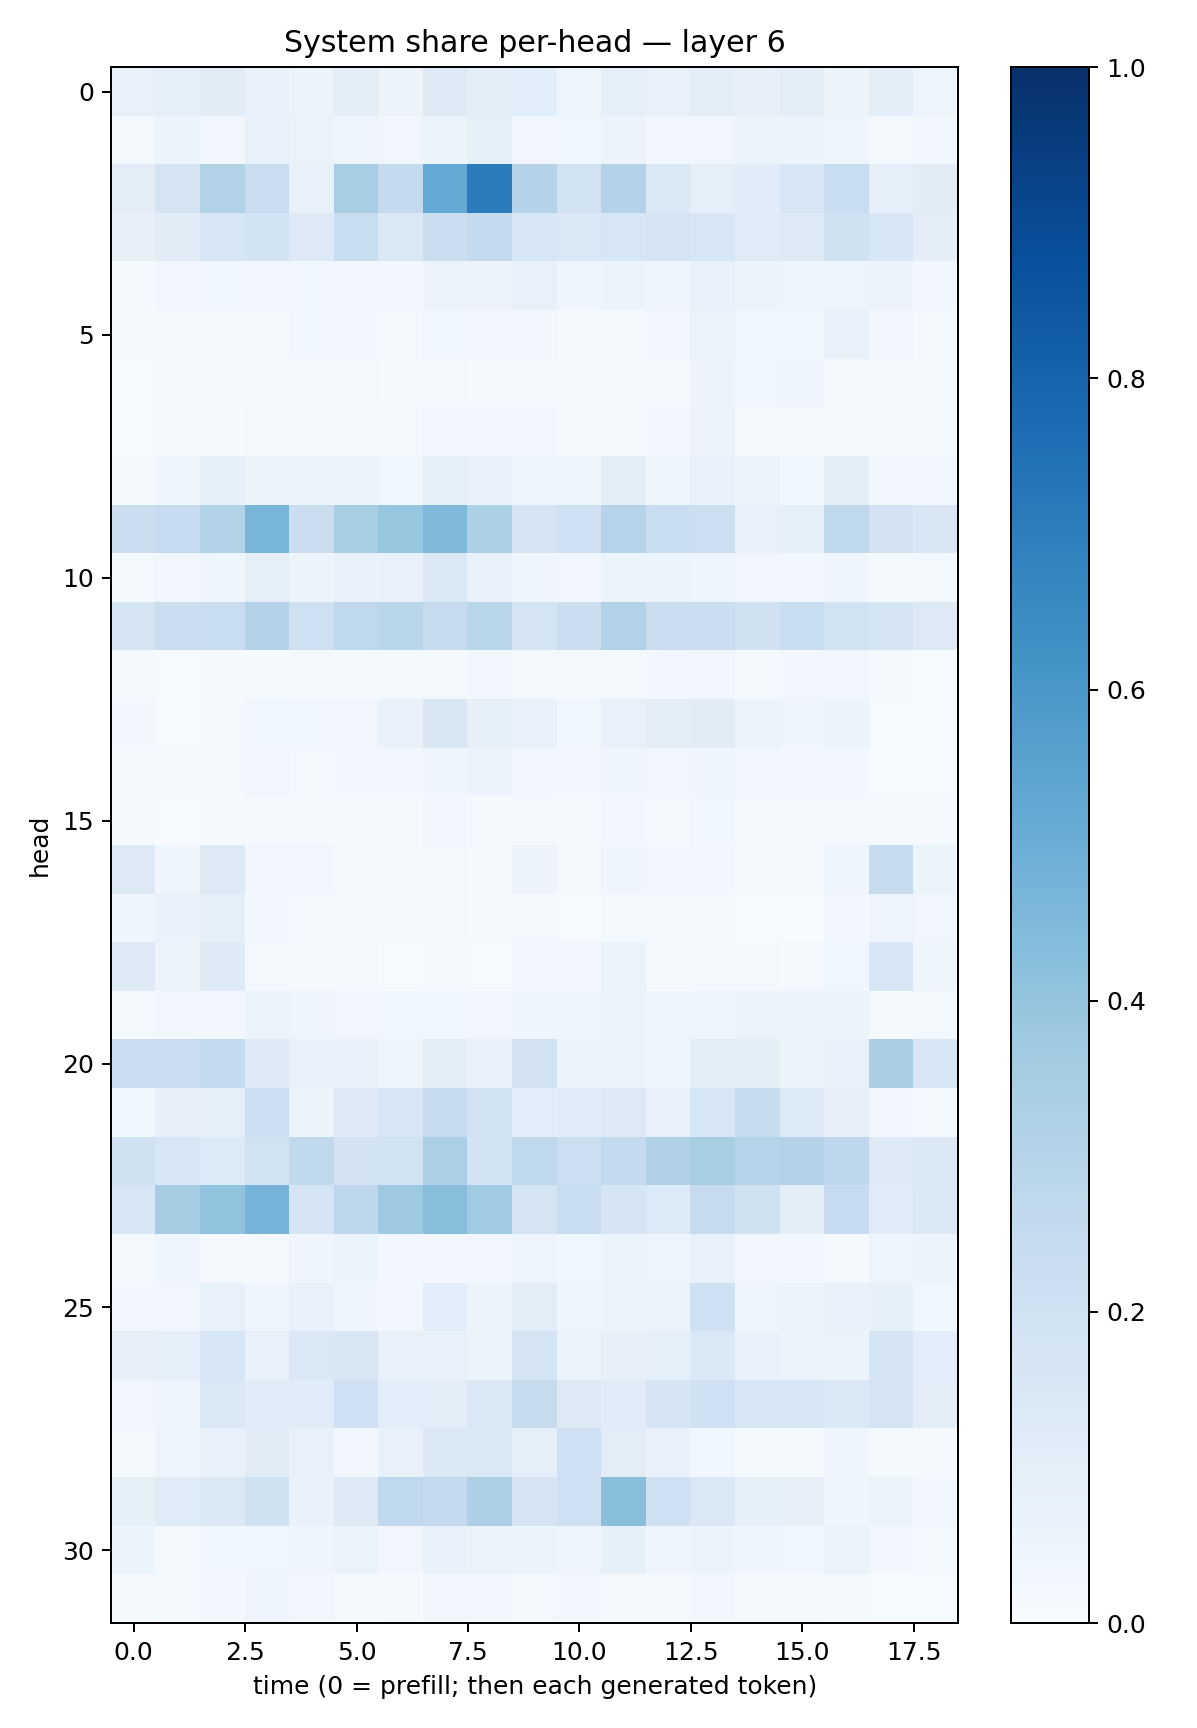

Values plotted in this chart, from the file beside it:
0.07487316, 0.09187824, 0.11100713, 0.07237575, 0.060659263, 0.09794844, 0.05646966, 0.13151146, 0.09685419, 0.10855283, 0.048317086, 0.09358901, 0.07281291, 0.104171015, 0.082012214, 0.10535651, 0.05580087, 0.09549939, 0.050474763
0.0171, 0.05133, 0.0346, 0.077, 0.06412, 0.04367, 0.0345, 0.05159, 0.09064, 0.03149, 0.03652, 0.05477, 0.03078, 0.03263, 0.06413, 0.05713, 0.045, 0.02307, 0.02695
0.1047, 0.1755, 0.3124, 0.2285, 0.07616, 0.3454, 0.2537, 0.5225, 0.7034, 0.3073, 0.1949, 0.3055, 0.1439, 0.08674, 0.115, 0.1569, 0.2336, 0.0886, 0.1119
0.08054, 0.1124, 0.1597, 0.1868, 0.1285, 0.2328, 0.1481, 0.2232, 0.2542, 0.1595, 0.1428, 0.1603, 0.1743, 0.1568, 0.1211, 0.1255, 0.1987, 0.1574, 0.09581
0.01933, 0.02961, 0.03651, 0.02441, 0.03654, 0.02409, 0.02872, 0.05744, 0.05537, 0.07584, 0.04217, 0.06107, 0.0463, 0.07635, 0.05928, 0.04445, 0.04789, 0.05596, 0.02718
0.01129, 0.009554, 0.02055, 0.0199, 0.03533, 0.02862, 0.019, 0.03786, 0.0329, 0.02427, 0.01412, 0.02262, 0.02823, 0.06377, 0.03644, 0.03798, 0.06989, 0.02403, 0.01292
0.007223, 0.01886, 0.02064, 0.01252, 0.01621, 0.01572, 0.01445, 0.01755, 0.01063, 0.01795, 0.01407, 0.01796, 0.01044, 0.05601, 0.03821, 0.04169, 0.01682, 0.009403, 0.01347
0.004719, 0.01, 0.01285, 0.01707, 0.02222, 0.02159, 0.01848, 0.03466, 0.02619, 0.02542, 0.01677, 0.02053, 0.02568, 0.05478, 0.0193, 0.01975, 0.01653, 0.01498, 0.01329
0.02289, 0.04289, 0.08855, 0.05355, 0.06159, 0.05679, 0.03892, 0.08888, 0.06904, 0.04776, 0.047, 0.1038, 0.04212, 0.06946, 0.0511, 0.03796, 0.09806, 0.02459, 0.02415
0.2229, 0.2487, 0.3113, 0.4676, 0.2231, 0.3417, 0.3941, 0.446, 0.3318, 0.1688, 0.2001, 0.3018, 0.2325, 0.2154, 0.07806, 0.09281, 0.2701, 0.1825, 0.1523
0.01719, 0.03376, 0.04437, 0.08655, 0.05698, 0.06766, 0.07801, 0.1448, 0.07188, 0.04176, 0.03484, 0.06061, 0.0528, 0.04472, 0.03318, 0.02386, 0.04655, 0.02044, 0.0163
0.1663, 0.2262, 0.2322, 0.3069, 0.2069, 0.2676, 0.2873, 0.2433, 0.2884, 0.1783, 0.2219, 0.3092, 0.224, 0.2246, 0.1957, 0.2338, 0.1928, 0.1667, 0.1263
0.007994, 0.006177, 0.01058, 0.00941, 0.01502, 0.01412, 0.01442, 0.02022, 0.0235, 0.01674, 0.01449, 0.0191, 0.02703, 0.03356, 0.01339, 0.02847, 0.03377, 0.008374, 0.005909
0.02384, 0.00706, 0.01787, 0.03545, 0.0359, 0.0344, 0.06683, 0.1502, 0.08564, 0.07544, 0.03811, 0.078, 0.1022, 0.1126, 0.05202, 0.04609, 0.05431, 0.005, 0.00592
0.01271, 0.01743, 0.01824, 0.03266, 0.01952, 0.02936, 0.02775, 0.04582, 0.05522, 0.02799, 0.02731, 0.04074, 0.02441, 0.03955, 0.02826, 0.03001, 0.02388, 0.006786, 0.003983
0.009233, 0.005651, 0.01009, 0.0107, 0.013, 0.01383, 0.01369, 0.0249, 0.01562, 0.01611, 0.01537, 0.02491, 0.01757, 0.03563, 0.02153, 0.01927, 0.01612, 0.02048, 0.007875
0.1304, 0.0463, 0.1253, 0.03189, 0.03268, 0.01399, 0.01346, 0.02116, 0.0142, 0.05591, 0.01572, 0.04019, 0.02527, 0.02988, 0.01034, 0.008346, 0.04488, 0.2417, 0.05109
0.04466, 0.06795, 0.09367, 0.02419, 0.02169, 0.007841, 0.01417, 0.02293, 0.01129, 0.02233, 0.006659, 0.0211, 0.01084, 0.01031, 0.005654, 0.00289, 0.02573, 0.05048, 0.03323
0.1251, 0.05317, 0.1219, 0.01761, 0.01936, 0.0162, 0.00615, 0.0104, 0.007737, 0.03322, 0.02396, 0.06333, 0.01234, 0.01645, 0.02126, 0.01009, 0.03571, 0.1579, 0.04429
0.01994, 0.02732, 0.03122, 0.05167, 0.04602, 0.03175, 0.03689, 0.03625, 0.03145, 0.04004, 0.04329, 0.06559, 0.04015, 0.04933, 0.0576, 0.05196, 0.05108, 0.01957, 0.01878
0.2269, 0.2292, 0.2543, 0.124, 0.07427, 0.07409, 0.04461, 0.1045, 0.07043, 0.1812, 0.06041, 0.06318, 0.04549, 0.1041, 0.09877, 0.06099, 0.07062, 0.3375, 0.1549
0.03709, 0.08086, 0.09169, 0.215, 0.05229, 0.1291, 0.1566, 0.2451, 0.1932, 0.106, 0.1191, 0.1295, 0.07655, 0.1634, 0.235, 0.1332, 0.07893, 0.02521, 0.01799
0.1969, 0.1592, 0.1335, 0.1877, 0.2637, 0.181, 0.1941, 0.3346, 0.1871, 0.2726, 0.2152, 0.2546, 0.3172, 0.3434, 0.301, 0.3061, 0.277, 0.1301, 0.1397
0.1529, 0.3477, 0.4056, 0.4757, 0.1755, 0.2757, 0.3711, 0.4273, 0.3664, 0.1766, 0.2331, 0.1712, 0.1364, 0.2433, 0.1989, 0.09674, 0.2476, 0.1203, 0.1388
0.01007, 0.03973, 0.02302, 0.01681, 0.04053, 0.05411, 0.02551, 0.02755, 0.03363, 0.04727, 0.03523, 0.06144, 0.04725, 0.07398, 0.03447, 0.02581, 0.01163, 0.04721, 0.057
0.02444, 0.03273, 0.07802, 0.04374, 0.07373, 0.04516, 0.03096, 0.1071, 0.0615, 0.105, 0.04372, 0.05529, 0.06465, 0.2011, 0.04859, 0.06027, 0.06887, 0.08567, 0.03619
0.08034, 0.08883, 0.1573, 0.0779, 0.1408, 0.151, 0.07058, 0.0776, 0.05321, 0.1777, 0.05965, 0.08133, 0.08721, 0.1375, 0.06653, 0.05376, 0.05965, 0.1684, 0.1076
0.03205, 0.045, 0.145, 0.1171, 0.1136, 0.2076, 0.109, 0.103, 0.146, 0.2457, 0.1324, 0.1149, 0.1682, 0.1999, 0.1536, 0.1552, 0.1395, 0.175, 0.1051
0.02017, 0.0504, 0.07632, 0.1114, 0.07198, 0.02759, 0.07308, 0.1379, 0.1381, 0.08667, 0.2057, 0.1034, 0.07138, 0.03899, 0.02007, 0.01921, 0.03985, 0.014, 0.01019
0.0831, 0.1178, 0.1464, 0.1979, 0.0676, 0.125, 0.2679, 0.2545, 0.3278, 0.1769, 0.2059, 0.4255, 0.2092, 0.1442, 0.08425, 0.08102, 0.04143, 0.06002, 0.02864
0.0525, 0.02166, 0.03854, 0.03733, 0.04235, 0.06507, 0.03237, 0.07332, 0.06557, 0.06136, 0.04449, 0.08253, 0.04575, 0.05123, 0.04414, 0.03743, 0.06555, 0.02554, 0.01753
0.01166, 0.02181, 0.02619, 0.04752, 0.02766, 0.01013, 0.01487, 0.03191, 0.02556, 0.01963, 0.02749, 0.01628, 0.01921, 0.03066, 0.01364, 0.01406, 0.01576, 0.006967, 0.005592
